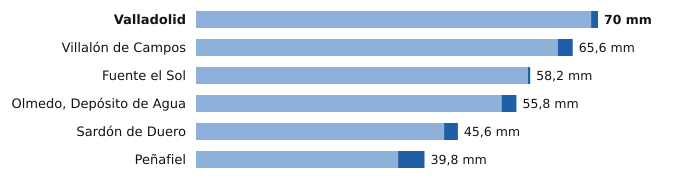

Source data for this figure (header and first rows):
estacion, provincia, indicativo, mm_6_dias_anteriores, mm_hoy, mm_7_dias, horas_de_hoy
Valladolid, Valladolid, 2422, 68.8, 1.2, 70.0, 15
Villalón de Campos, Valladolid, 2593D, 63.0, 2.6, 65.6, 15
Fuente el Sol, Valladolid, 2517A, 57.8, 0.4, 58.2, 11
Olmedo, Depósito de Agua, Valladolid, 2503B, 53.2, 2.6, 55.8, 14
Sardón de Duero, Valladolid, 2172Y, 43.2, 2.4, 45.6, 11
Peñafiel, Valladolid, 2166Y, 35.2, 4.6, 39.8, 12
